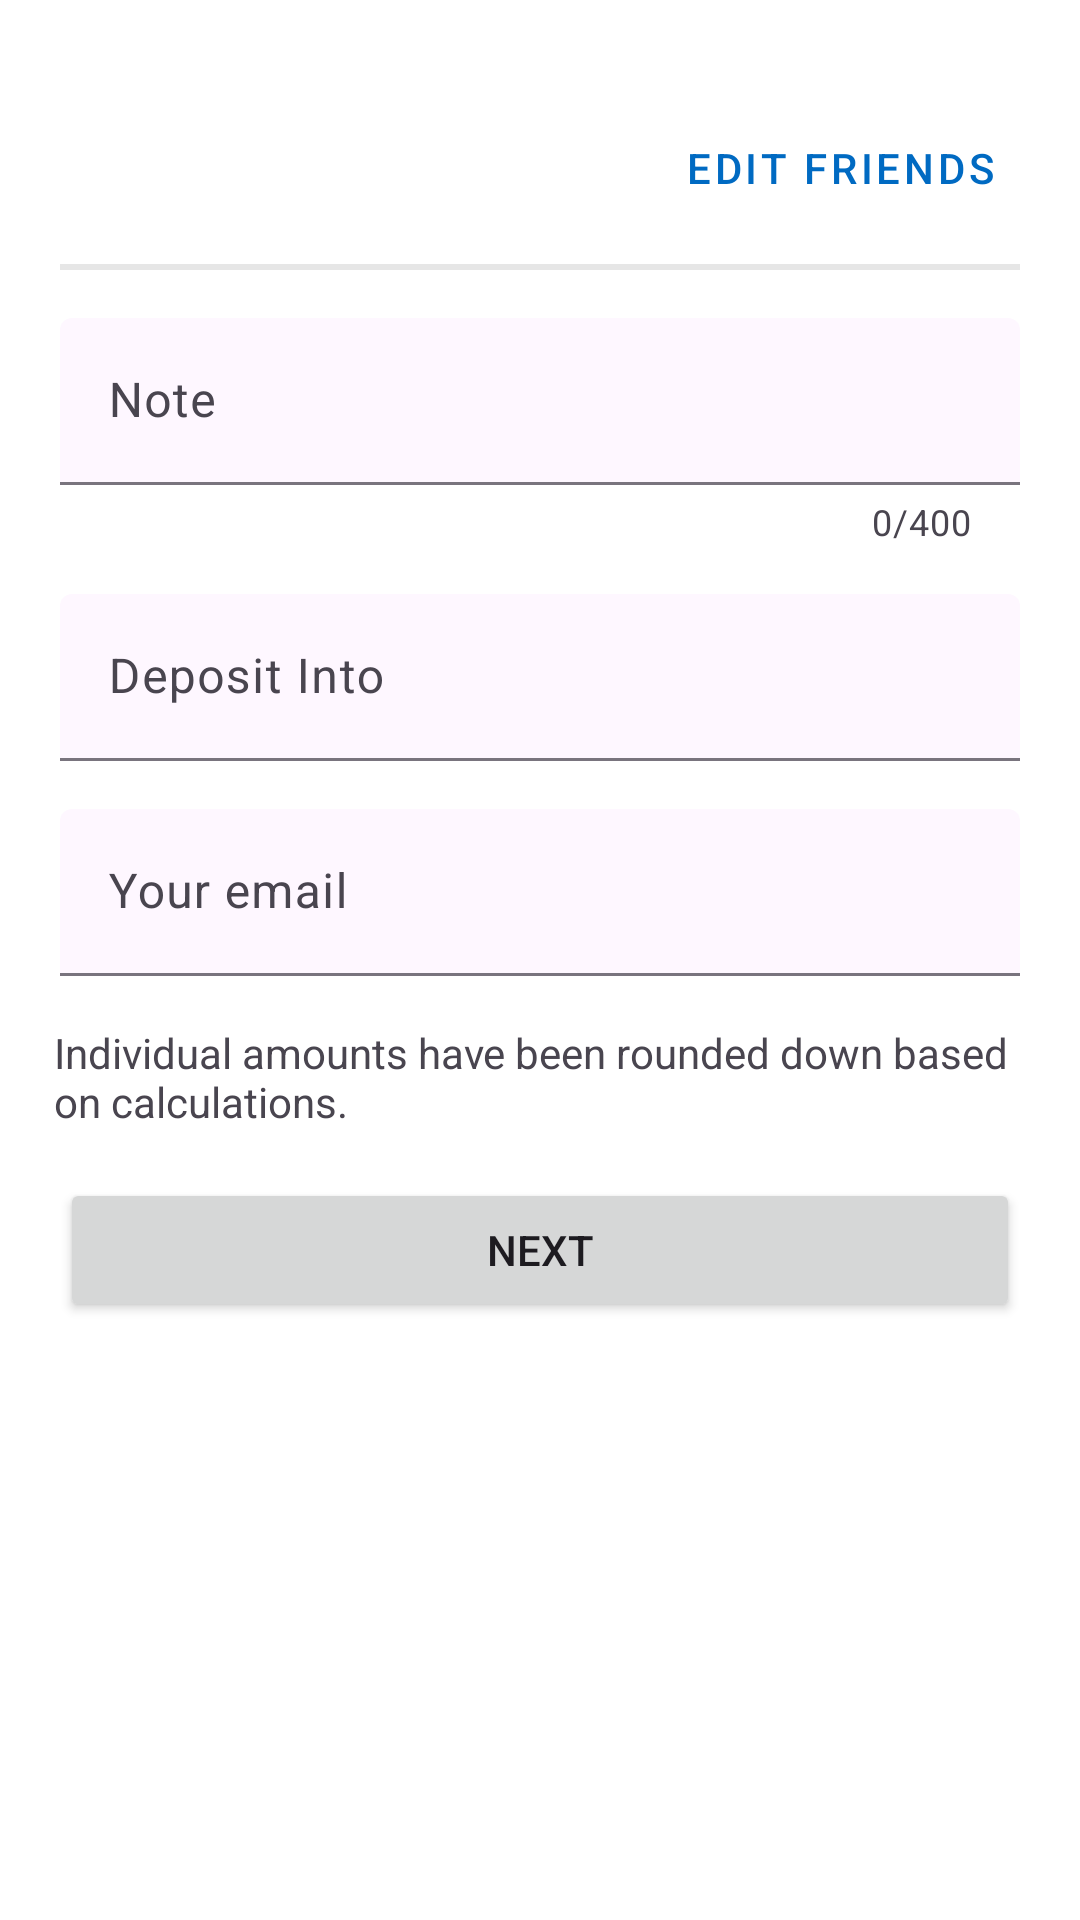

Write the Android layout XML for this screen, with the resource values it uses.
<!-- AndroidManifest.xml: application theme Theme.AndroidBankingApp -->
<!-- res/layout/fragment_split_account_info.xml -->
<?xml version="1.0" encoding="utf-8"?>
<androidx.constraintlayout.widget.ConstraintLayout xmlns:android="http://schemas.android.com/apk/res/android"
    xmlns:app="http://schemas.android.com/apk/res-auto"
    xmlns:tools="http://schemas.android.com/tools"
    android:layout_width="match_parent"
    android:layout_height="match_parent"
    android:background="@android:color/white"
    tools:context=".splitbill.SplitAccountInfoFragment">

    <androidx.recyclerview.widget.RecyclerView
        android:id="@+id/recyclerView_split_amount"
        android:layout_width="0dp"
        android:layout_height="wrap_content"
        android:layout_marginTop="16dp"
        app:layout_constraintEnd_toStartOf="@+id/guideline_end"
        app:layout_constraintStart_toStartOf="@+id/guideline_start"
        app:layout_constraintTop_toTopOf="parent" />

    <Button
        android:id="@+id/button_edit_friends"
        style="@style/Widget.MaterialComponents.Button.TextButton"
        android:layout_width="wrap_content"
        android:layout_height="wrap_content"
        android:layout_marginTop="16dp"
        android:text="Edit friends"
        app:layout_constraintEnd_toStartOf="@+id/guideline_end"
        app:layout_constraintTop_toBottomOf="@+id/recyclerView_split_amount" />

    <View
        android:id="@+id/view"
        android:layout_width="0dp"
        android:layout_height="2dp"
        android:layout_marginTop="8dp"
        android:background="@color/lightGrey"
        app:layout_constraintEnd_toStartOf="@+id/guideline_end"
        app:layout_constraintStart_toStartOf="@+id/guideline_start"
        app:layout_constraintTop_toBottomOf="@+id/button_edit_friends" />

    <com.google.android.material.textfield.TextInputLayout
        android:id="@+id/textField_note"
        style="@style/Widget.Material3.TextInputLayout.FilledBox"
        android:layout_width="0dp"
        android:layout_height="wrap_content"
        android:layout_marginTop="16dp"
        android:hint="Note"
        app:boxBackgroundColor="@android:color/transparent"
        app:counterEnabled="true"
        app:counterMaxLength="400"
        app:layout_constraintEnd_toStartOf="@+id/guideline_end"
        app:layout_constraintStart_toStartOf="@+id/guideline_start"
        app:layout_constraintTop_toBottomOf="@+id/view">

        <com.google.android.material.textfield.TextInputEditText
            android:id="@+id/edittext_note"
            android:layout_width="match_parent"
            android:layout_height="wrap_content" />

    </com.google.android.material.textfield.TextInputLayout>

    <com.google.android.material.textfield.TextInputLayout
        android:id="@+id/textField_account"
        style="@style/Widget.Material3.TextInputLayout.FilledBox"
        android:layout_width="0dp"
        android:layout_height="wrap_content"
        android:layout_marginTop="16dp"
        android:hint="Deposit Into"
        app:boxBackgroundColor="@android:color/transparent"
        app:layout_constraintEnd_toStartOf="@+id/guideline_end"
        app:layout_constraintHorizontal_bias="0.0"
        app:layout_constraintStart_toStartOf="@+id/guideline_start"
        app:layout_constraintTop_toBottomOf="@+id/textField_note">

        <com.google.android.material.textfield.TextInputEditText
            android:id="@+id/edittext_account"
            android:layout_width="match_parent"
            android:layout_height="wrap_content"
            android:clickable="true"
            android:cursorVisible="false"
            android:focusable="false" />

    </com.google.android.material.textfield.TextInputLayout>

    <com.google.android.material.textfield.TextInputLayout
        android:id="@+id/textField_your_email"
        style="@style/Widget.Material3.TextInputLayout.FilledBox"
        android:layout_width="0dp"
        android:layout_height="wrap_content"
        android:layout_marginTop="16dp"
        android:hint="Your email"
        app:boxBackgroundColor="@android:color/transparent"
        app:layout_constraintEnd_toStartOf="@+id/guideline_end"
        app:layout_constraintStart_toStartOf="@+id/guideline_start"
        app:layout_constraintTop_toBottomOf="@+id/textField_account">

        <com.google.android.material.textfield.TextInputEditText
            android:id="@+id/edittext_your_email"
            android:layout_width="match_parent"
            android:layout_height="wrap_content" />

    </com.google.android.material.textfield.TextInputLayout>

    <TextView
        android:id="@+id/textView_info"
        android:layout_width="332dp"
        android:layout_height="wrap_content"
        android:layout_marginStart="8dp"
        android:layout_marginTop="16dp"
        android:text="Individual amounts have been rounded down based on calculations."
        app:layout_constraintEnd_toStartOf="@+id/guideline_end"
        app:layout_constraintStart_toEndOf="@+id/imageView"
        app:layout_constraintTop_toBottomOf="@+id/textField_your_email" />

    <ImageView
        android:id="@+id/imageView"
        android:layout_width="wrap_content"
        android:layout_height="wrap_content"
        android:src="@drawable/ic_info_24dp"
        app:layout_constraintBottom_toBottomOf="@+id/textView_info"
        app:layout_constraintStart_toStartOf="@+id/guideline_start"
        app:layout_constraintTop_toTopOf="@+id/textView_info" />

    <Button
        android:id="@+id/button_next_account_info"
        android:layout_width="0dp"
        android:layout_height="wrap_content"
        android:layout_marginTop="16dp"
        android:text="Next"
        app:layout_constraintEnd_toStartOf="@+id/guideline_end"
        app:layout_constraintStart_toStartOf="@+id/guideline_start"
        app:layout_constraintTop_toBottomOf="@+id/textView_info" />

    <androidx.constraintlayout.widget.Guideline
        android:id="@+id/guideline_start"
        android:layout_width="wrap_content"
        android:layout_height="wrap_content"
        android:orientation="vertical"
        app:layout_constraintGuide_begin="20dp" />

    <androidx.constraintlayout.widget.Guideline
        android:id="@+id/guideline_end"
        android:layout_width="wrap_content"
        android:layout_height="wrap_content"
        android:orientation="vertical"
        app:layout_constraintGuide_end="20dp" />
</androidx.constraintlayout.widget.ConstraintLayout>
<!-- resources referenced by this layout -->
<resources>
  <color name="lightGrey">#e6e6e6</color>
  <style name="Theme.AndroidBankingApp" parent="Base.Theme.AndroidBankingApp">
          <item name="colorPrimary">@color/colorPrimary</item>
          <item name="colorSecondary">@color/colorSecondary</item>
      </style>
  <style name="Base.Theme.AndroidBankingApp" parent="Theme.Material3.DayNight.NoActionBar">
          
      </style>
  <color name="colorPrimary">#006AC2</color>
  <color name="colorSecondary">#FFDF01</color>
</resources>
